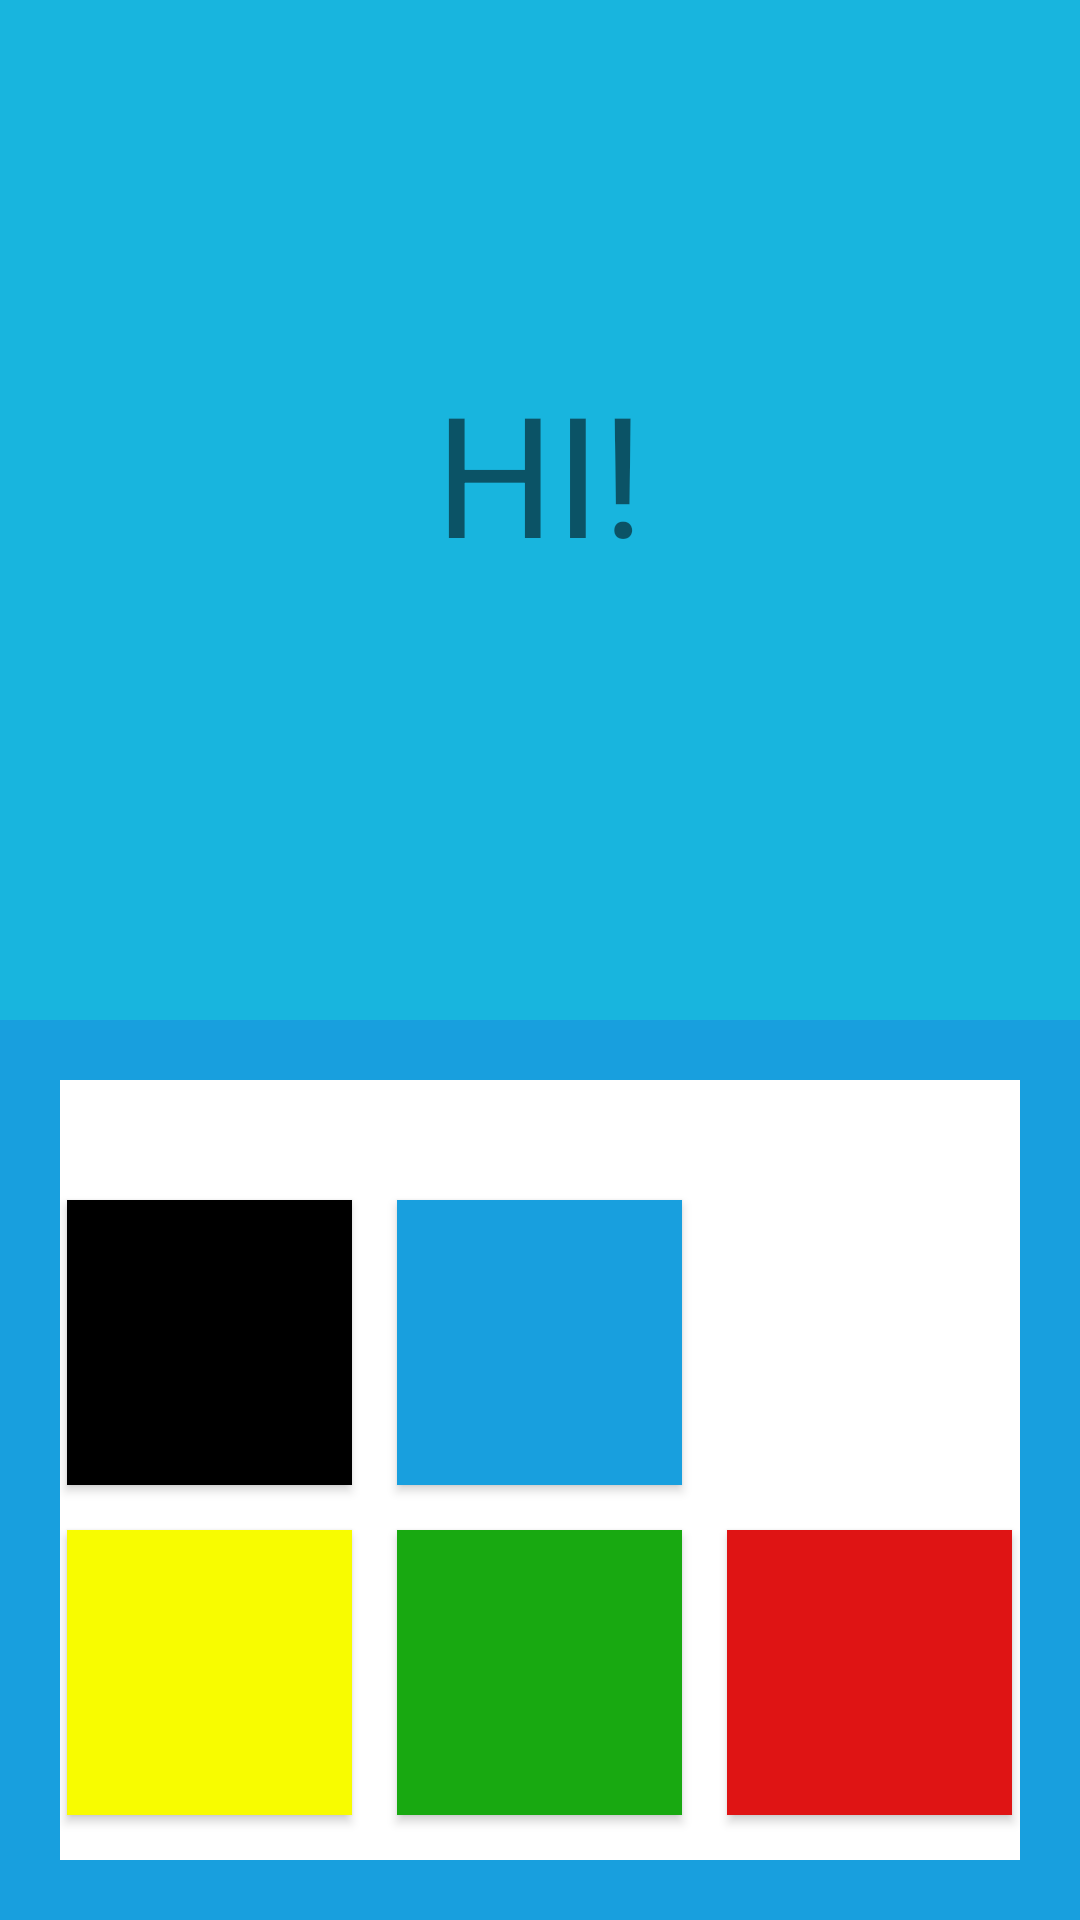

Produce the Android XML layout that renders to this screen, including the resource entries it uses.
<!-- AndroidManifest.xml: application theme AppTheme -->
<!-- res/layout/stroop_test_game.xml -->
<?xml version="1.0" encoding="utf-8"?>
<RelativeLayout
    xmlns:android="http://schemas.android.com/apk/res/android" android:layout_width="match_parent"
    android:layout_height="match_parent"
    android:background="@color/mainColor"
    android:paddingTop="120dp">
    <TextView
        android:layout_alignParentBottom="true"
        android:layout_width="match_parent"
        android:layout_height="300dp"
        android:background="@color/buttonColor1"/>
    <RelativeLayout
        android:layout_width="match_parent"
        android:layout_height="match_parent"
        android:background="@null"
        android:padding="20dp">
        <TextView
            android:layout_alignParentBottom="true"
            android:layout_width="match_parent"
            android:layout_height="260dp"
            android:background="@color/white"/>

            <Button
                android:id="@+id/black"
                android:layout_width="95dp"
                android:layout_height="95dp"
                android:layout_above="@id/yellow"
                android:layout_toStartOf="@id/blue"
                android:background="@color/black"
                android:layout_marginBottom="15dp"/>
            <Button
                android:layout_alignParentBottom="true"
                android:id="@+id/yellow"
                android:layout_width="95dp"
                android:layout_height="95dp"
                android:background="@color/yellow"
                android:layout_toStartOf="@id/blue"
                android:layout_marginBottom="15dp"/>
            <Button
                android:layout_centerVertical="true"
                android:id="@+id/blue"
                android:layout_width="95dp"
                android:layout_height="95dp"
                android:background="@color/blue"
                android:layout_above="@+id/green"
                android:layout_centerHorizontal="true"
                android:layout_marginStart="15dp"
                android:layout_marginBottom="15dp"/>
            <Button
                android:id="@+id/green"
                android:layout_width="95dp"
                android:layout_height="95dp"
                android:background="@color/green"
                android:layout_alignParentBottom="true"
                android:layout_toEndOf="@id/yellow"
                android:layout_marginStart="15dp"
                android:layout_marginBottom="15dp"/>
            <Button
                android:id="@+id/red"
                android:layout_width="95dp"
                android:layout_height="95dp"
                android:background="@color/red"
                android:layout_alignParentBottom="true"
                android:layout_toEndOf="@id/blue"
                android:layout_marginStart="15dp"
                android:layout_marginBottom="15dp"/>
            <Button
                android:layout_centerVertical="true"
                android:id="@+id/white"
                android:layout_width="95dp"
                android:layout_height="95dp"
                android:background="@drawable/white"
                android:layout_toEndOf="@id/blue"
                android:layout_above="@id/green"
                android:layout_marginStart="15dp"
                android:layout_marginBottom="15dp"/>

    </RelativeLayout>
    <TextView
        android:textSize="56sp"
        android:layout_width="wrap_content"
        android:layout_height="wrap_content"
        android:layout_centerHorizontal="true"
        android:text="HI!"
        android:textColor="@null" />

</RelativeLayout>
<!-- resources referenced by this layout -->
<resources>
  <color name="black">#000000</color>
  <color name="blue">#189fde</color>
  <color name="buttonColor1">#189fde</color>
  <color name="green">#18a911</color>
  <color name="mainColor">#18b5de</color>
  <color name="red">#df1414</color>
  <color name="white">#ffffff</color>
  <color name="yellow">#f8fc00</color>
  <style name="AppTheme" parent="Theme.AppCompat.Light.NoActionBar">
          
          <item name="colorPrimary">@color/colorPrimary</item>
          <item name="colorPrimaryDark">@color/colorPrimaryDark</item>
          <item name="colorAccent">@color/colorAccent</item>
          <item name="android:windowNoTitle">true</item>
          <item name="android:windowFullscreen">true</item>
      </style>
  <color name="colorPrimary">#3F51B5</color>
  <color name="colorPrimaryDark">#303F9F</color>
  <color name="colorAccent">#FF4081</color>
</resources>
